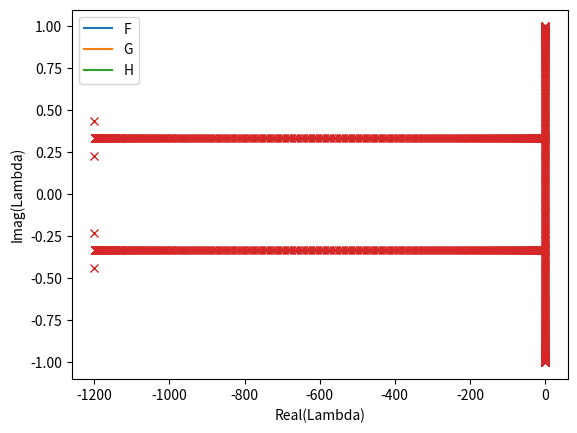

The matplotlib source for this figure:
#!/usr/bin/env python3
# -*- coding: utf-8 -*-
"""
Created on Thu Dec  2 13:36:30 2021

[redacted]
"""

# -*- coding: utf-8 -*-
"""
Created on Sat Nov 13 12:25:01 2021

[redacted]
"""
#%%
import numpy as np
import matplotlib.pyplot as plt

Re=100;

n=299;
l=1;
h=l/(n+1);
fields=3;

J=np.zeros((fields*n+1,fields*n+1));
g=np.zeros(fields*n+1);

F=np.zeros(n);
G=np.zeros(n);
H=np.zeros(n);

y=np.zeros((fields,n));
y[1,:]=np.linspace(0,l,n); # ig for G
#y[:,:]+=1;

B=np.zeros(fields*n+1); #last one is C

for j in range(0,fields):
    for i in range(0,n):
        B[fields*i+j]=y[j,i];

Fa=0.0;
Ga=0.0;
Ha=0.0;
Fb=0.0;
Gb=1.0;
Hb=0.0;

N=fields*n;
last=N;
#%%
C=B[last];
for i in range(fields,N-fields,fields):        
    g[i]=       (B[i+3]-2*B[i]+B[i-3])/h/h      -Re*(B[i+2]*(B[i+3]-B[i-3])/2/h     +B[i]**2-B[i+1]**2+C);
    g[i+1]=     (B[i+4]-2*B[i+1]+B[i-2])/h/h    -Re*(B[i+2]*(B[i+4]-B[i-2])/2/h     +2*B[i]*B[i+1]);
    g[i+2]=     (B[i+5]-B[i-1])/2/h             +2*(B[i]);

    

#Boundaries
i=0;
g[i]=       (B[i+3]-2*B[i]+Fa)/h/h      -Re*(B[i+2]*(B[i+3]-Fa)/2/h     +B[i]**2-B[i+1]**2+C);
g[i+1]=     (B[i+4]-2*B[i+1]+Ga)/h/h    -Re*(B[i+2]*(B[i+4]-Ga)/2/h     +2*B[i]*B[i+1]);
g[i+2]=     (B[i+5]-Ha)/2/h             +2*(B[i]);


i=N-fields;
g[i]=       (Fb-2*B[i]+B[i-3])/h/h      -Re*(B[i+2]*(Fb-B[i-3])/2/h     +B[i]**2-B[i+1]**2+C);
g[i+1]=     (Gb-2*B[i+1]+B[i-2])/h/h    -Re*(B[i+2]*(Gb-B[i-2])/2/h     +2*B[i]*B[i+1]);
g[i+2]=     (Hb-B[i-1])/2/h             +2*(B[i]);

g[last]=    (B[2]-Ha)/h             +2*(Fa)/2;



#%
for i in range(fields,N-fields,fields):
    J[i,i]=     -2/h/h      -Re*2*B[i];
    J[i,i+1]=               -Re*(-2*B[i+1]);
    J[i,i+2]=               -Re*((B[i+3]-B[i-3])/2/h);
    J[i,i+3]=   1/h/h       -Re*B[i+2]/2/h;
    J[i,i-3]=   1/h/h       -Re*(-B[i+2]/2/h);
    J[i,last]=              -Re;
    
    J[i+1,i]=               -Re*2*B[i+1];
    J[i+1,i+1]=-2/h/h       -Re*2*B[i];
    J[i+1,i+2]=             -Re*(B[i+4]-B[i-2])/2/h;
    J[i+1,i+4]=1/h/h        -Re*B[i+2]/2/h;
    J[i+1,i-2]=1/h/h        -Re*(-B[i+2]/2/h);
    
    J[i+2,i]=1;
    #J[i+2,i+3]=1;
    J[i+2,i+5]=1/2/h;
    J[i+2,i-1]=-1/2/h;
#Boundaries
i=0;
J[i,i]=     -2/h/h      -Re*2*B[i];
J[i,i+1]=               -Re*(-2*B[i+1]);
J[i,i+2]=               -Re*((B[i+3]-Fa)/2/h);
J[i,i+3]=   1/h/h       -Re*B[i+2]/2/h;
#J[i,i-3]=   1/h/h       -Re*(-B[i+2]/2/h);
J[i,last]=-Re;

J[i+1,i]=               -Re*2*B[i+1];
J[i+1,i+1]=-2/h/h       -Re*2*B[i];
J[i+1,i+2]=             -Re*(B[i+4]-Ga)/2/h;
J[i+1,i+4]=1/h/h        -Re*B[i+2]/2/h;
#J[i+1,i-2]=1/h/h        -Re(-B[i+2]/2/h);

J[i+2,i]=1;
#J[i+2,i+3]=1;
J[i+2,i+5]=1/2/h;
#J[i+2,i-1]=-1/2/h;

i=N-fields;
J[i,i]=     -2/h/h      -Re*2*B[i];
J[i,i+1]=               -Re*(-2*B[i+1]);
J[i,i+2]=               -Re*((Fb-B[i-3])/2/h);
#J[i,i+3]=   1/h/h       -Re*B[i+2]/2/h;
J[i,i-3]=   1/h/h       -Re*(-B[i+2]/2/h);
J[i,last]=              -Re;

J[i+1,i]=               -Re*2*B[i+1];
J[i+1,i+1]=-2/h/h       -Re*2*B[i];
J[i+1,i+2]=             -Re*(Gb-B[i-2])/2/h;
#J[i+1,i+4]=1/h/h        -Re*B[i+2]/2/h;
J[i+1,i-2]=1/h/h        -Re*(-B[i+2]/2/h);

J[i+2,i]=1;
#J[i+2,i+3]=1;
#J[i+2,i+5]=1/2/h;
J[i+2,i-1]=-1/2/h;

#J[last,0]=1;
J[last,2]=1/h;
#%

dB=-np.linalg.inv(J)@g
B=B+dB;
print(np.linalg.norm(dB))
#%%
for i in range(0,n):
    F[i]=B[fields*i];
    G[i]=B[fields*i+1];
    H[i]=B[fields*i+2];
    
plt.plot(np.linspace(0,l,n+2),np.append(np.append(Fa,F),Fb))
plt.plot(np.linspace(0,l,n+2),np.append(np.append(Ga,G),Gb))
plt.plot(np.linspace(0,l,n+1),np.append(Ha,H))
plt.legend(['F','G','H'])

#%%
lam=np.linalg.eig(J);
plt.plot(np.real(lam[0])*h,np.imag(lam[0])*h,'x');
plt.xlabel('Real(Lambda)')
plt.ylabel('Imag(Lambda)')